The GitHub repository enterprisewxt0704/wu contains a labelled image folder "images" with 4 categories: normal, notch, scratch, stain. Examples follow, each with its label.

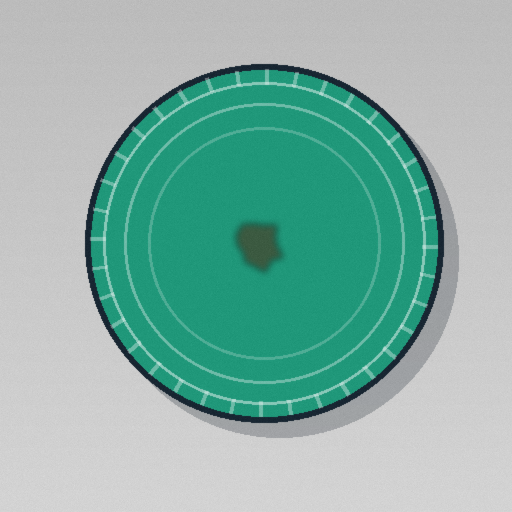
Label: stain

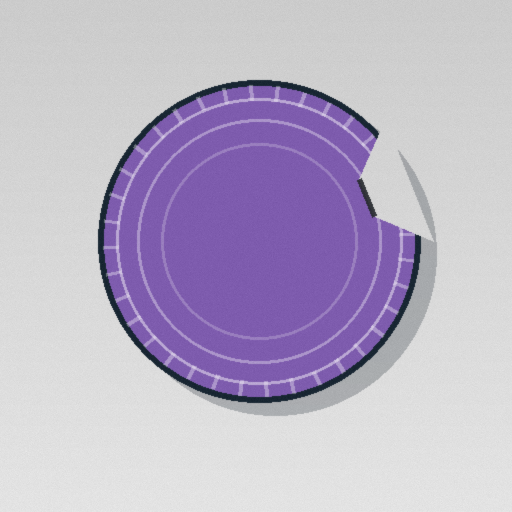
Label: notch

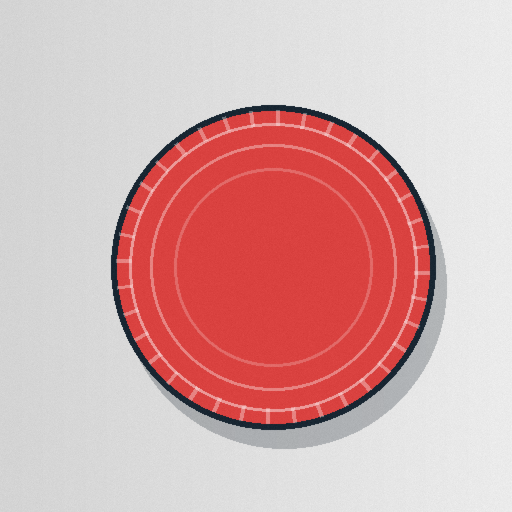
Label: normal

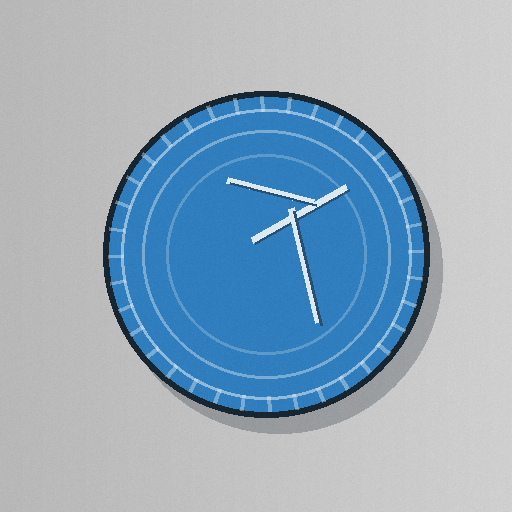
Label: scratch

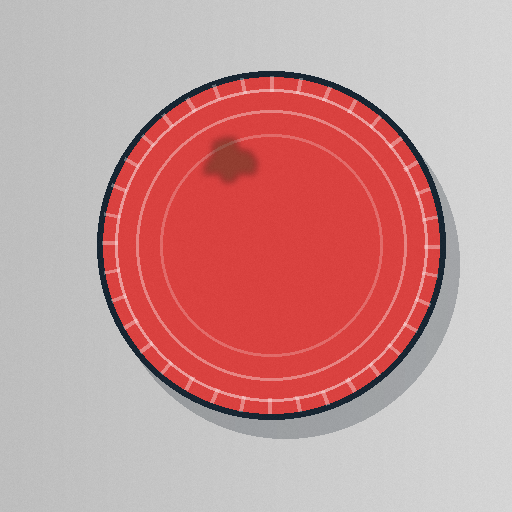
Label: stain

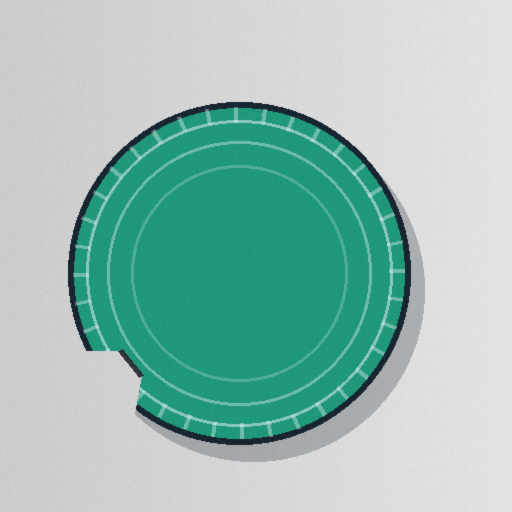
Label: notch
